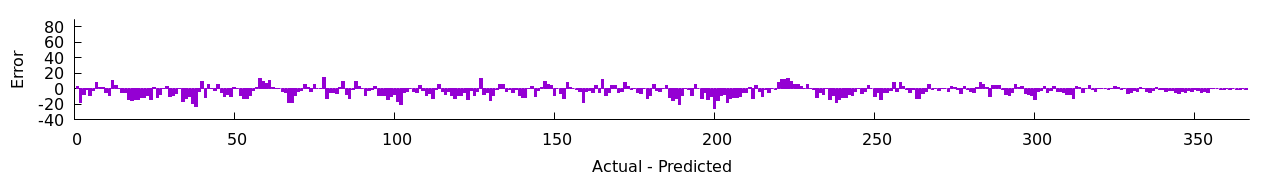

Source data for this figure (header and first rows):
1, 1972-01-01, 3
2, 1972-01-02, -17
3, 1972-01-03, -7
4, 1972-01-04, -1
5, 1972-01-05, -8
6, 1972-01-06, -2
7, 1972-01-07, 8
8, 1972-01-08, 2
9, 1972-01-09, 2
10, 1972-01-10, -4
11, 1972-01-11, -9
12, 1972-01-12, 11
13, 1972-01-13, 4
14, 1972-01-14, 1
15, 1972-01-15, -4
16, 1972-01-16, -5
17, 1972-01-17, -14
18, 1972-01-18, -15
19, 1972-01-19, -14
20, 1972-01-20, -14
21, 1972-01-21, -11
22, 1972-01-22, -11
23, 1972-01-23, -9
24, 1972-01-24, -14
25, 1972-01-25, 2
26, 1972-01-26, -11
27, 1972-01-27, -7
28, 1972-01-28, 1
29, 1972-01-29, 3
30, 1972-01-30, -10
31, 1972-01-31, -9
32, 1972-02-01, -6
33, 1972-02-02, 1
34, 1972-02-03, -16
35, 1972-02-04, -13
36, 1972-02-05, -10
37, 1972-02-06, -19
38, 1972-02-07, -23
39, 1972-02-08, -3
40, 1972-02-09, 9
41, 1972-02-10, -11
42, 1972-02-11, 5
43, 1972-02-12, 1
44, 1972-02-13, -2
45, 1972-02-14, 5
46, 1972-02-15, -5
47, 1972-02-16, -10
48, 1972-02-17, -7
49, 1972-02-18, -10
50, 1972-02-19, 2
51, 1972-02-20, 1
52, 1972-02-21, -8
53, 1972-02-22, -13
54, 1972-02-23, -13
55, 1972-02-24, -8
56, 1972-02-25, -2
57, 1972-02-26, 2
58, 1972-02-27, 14
59, 1972-02-28, 9
60, 1972-02-29, 7
61, 1972-03-01, 11
... 305 more rows
